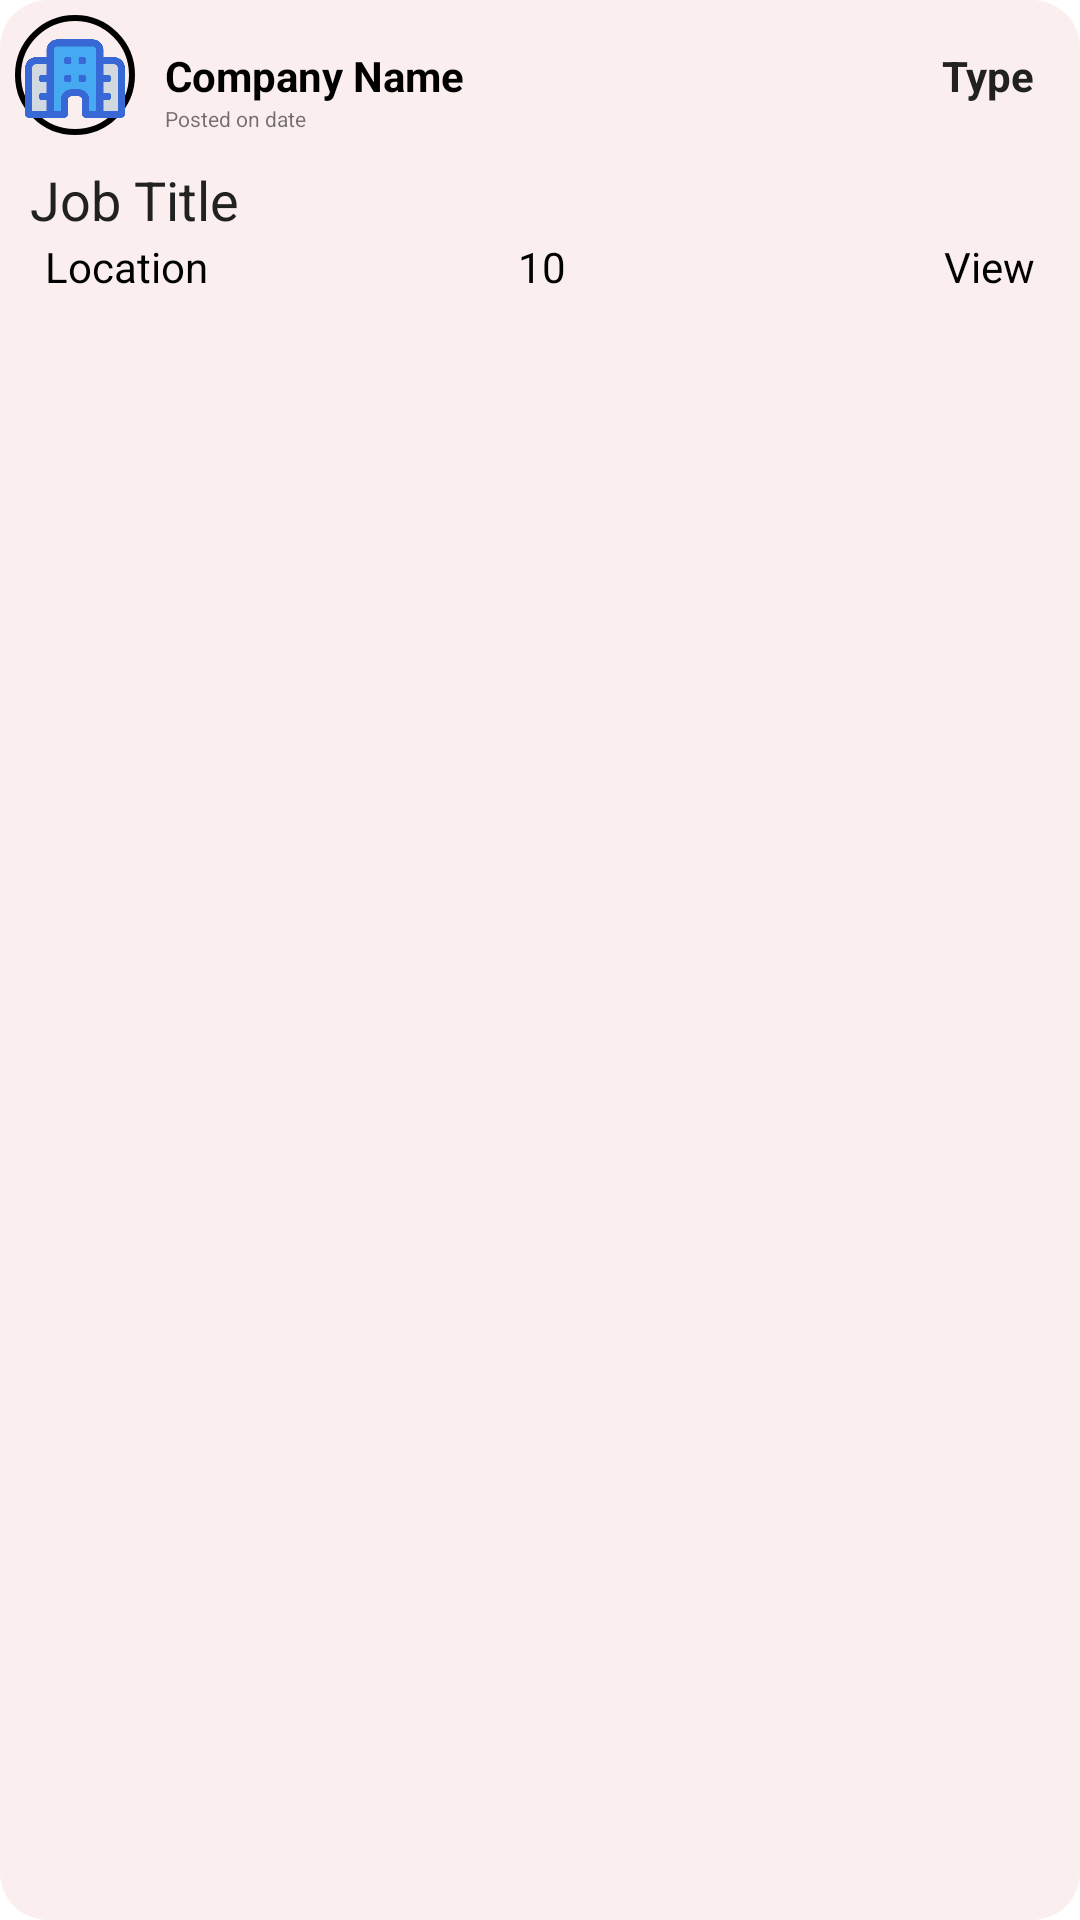

Reconstruct the res/layout file that produces this screen, plus the resources it refers to.
<!-- AndroidManifest.xml: application theme Theme.TCA -->
<!-- res/layout/card1_dashboard.xml -->
<?xml version="1.0" encoding="utf-8"?>
<androidx.constraintlayout.widget.ConstraintLayout xmlns:android="http://schemas.android.com/apk/res/android"
    xmlns:app="http://schemas.android.com/apk/res-auto"
    xmlns:tools="http://schemas.android.com/tools"
    android:layout_width="match_parent"
    android:padding="5dp"
    android:background="@drawable/shape_card_shaper"
    android:layout_height="wrap_content">

    <ImageView
        android:id="@+id/imageView5"
        android:layout_width="40dp"
        android:layout_height="40dp"
        android:padding="1dp"
        android:background="@drawable/shape_image_view_shaper"
        android:src="@drawable/icon_company"
        app:layout_constraintStart_toStartOf="parent"
        app:layout_constraintTop_toTopOf="parent">

    </ImageView>

    <TextView
        android:id="@+id/view_name"
        android:layout_width="wrap_content"
        android:layout_height="wrap_content"
        android:layout_marginStart="10dp"
        android:text="@string/card1_db_1"
        android:textColor="@color/black"
        android:textStyle="bold"
        app:layout_constraintBottom_toBottomOf="@+id/imageView5"
        app:layout_constraintStart_toEndOf="@+id/imageView5"
        app:layout_constraintTop_toTopOf="parent">

    </TextView>

    <TextView
        android:layout_width="wrap_content"
        android:layout_height="wrap_content"
        android:text="@string/card1_db_7"
        android:layout_marginEnd="10dp"
        android:textColor="@color/heading"
        android:textStyle="bold"
        app:layout_constraintBottom_toBottomOf="@+id/imageView5"
        app:layout_constraintEnd_toEndOf="parent"
        app:layout_constraintTop_toTopOf="@+id/imageView5" />

    <TextView
        android:id="@+id/textView17"
        android:layout_width="wrap_content"
        android:layout_height="wrap_content"
        android:text="@string/card1_db_2"
        android:textSize="7sp"
        app:layout_constraintStart_toStartOf="@+id/view_name"
        app:layout_constraintTop_toBottomOf="@+id/view_name"
        tools:ignore="SmallSp" />

    <TextView
        android:id="@+id/textView18"
        android:layout_width="wrap_content"
        android:layout_height="wrap_content"
        android:layout_marginStart="5dp"
        android:layout_marginTop="10dp"
        android:text="@string/card1_db_3"
        android:textColor="@color/heading"
        android:textSize="18sp"
        app:layout_constraintStart_toStartOf="parent"
        app:layout_constraintTop_toBottomOf="@+id/textView17">

    </TextView>

    <ImageView
        android:id="@+id/imageView6"
        android:layout_width="wrap_content"
        android:layout_height="wrap_content"
        android:layout_marginTop="10dp"
        android:src="@drawable/icon_address"
        app:layout_constraintStart_toStartOf="parent"
        app:layout_constraintTop_toBottomOf="@+id/textView18">

    </ImageView>

    <TextView
        android:layout_width="wrap_content"
        android:layout_height="wrap_content"
        android:text="@string/card1_db_5"
        android:textColor="@color/black"
        android:id="@+id/view_location"
        android:layout_marginStart="10dp"
        app:layout_constraintBottom_toBottomOf="@+id/imageView6"
        app:layout_constraintStart_toEndOf="@+id/imageView6"
        app:layout_constraintTop_toTopOf="@+id/imageView6">

    </TextView>

    <ImageView
        android:id="@+id/imageView7"
        android:layout_width="wrap_content"
        android:layout_height="wrap_content"
        android:src="@drawable/icon_groups"
        app:layout_constraintBottom_toBottomOf="@+id/imageView6"
        app:layout_constraintEnd_toEndOf="parent"
        app:layout_constraintHorizontal_bias="0.45"
        app:layout_constraintStart_toStartOf="parent"
        app:layout_constraintTop_toTopOf="@+id/imageView6">

    </ImageView>

    <TextView
        android:id="@+id/textView19"
        android:layout_width="wrap_content"
        android:layout_height="wrap_content"
        android:layout_marginStart="10dp"
        android:text="@string/card1_db_6"
        android:textColor="@color/black"
        app:layout_constraintBottom_toBottomOf="@+id/imageView7"
        app:layout_constraintStart_toEndOf="@+id/imageView7"
        app:layout_constraintTop_toTopOf="@+id/imageView7" />

    <TextView
        android:layout_width="wrap_content"
        android:layout_height="wrap_content"
        android:text="@string/card1_db_4"
        android:textColor="@color/black"
        android:id="@+id/view_view"
        android:layout_marginEnd="10dp"
        app:layout_constraintBottom_toBottomOf="@+id/imageView7"
        app:layout_constraintEnd_toEndOf="parent"
        app:layout_constraintTop_toTopOf="@+id/imageView7">

    </TextView>

    <ImageView
        android:layout_width="wrap_content"
        android:layout_height="wrap_content"
        android:src="@drawable/icon_view"
        android:layout_marginEnd="10dp"
        app:layout_constraintBottom_toBottomOf="@+id/view_view"
        app:layout_constraintEnd_toStartOf="@+id/view_view"
        app:layout_constraintTop_toTopOf="@+id/view_view">

    </ImageView>


</androidx.constraintlayout.widget.ConstraintLayout>
<!-- resources referenced by this layout -->
<resources>
  <color name="black">#FF000000</color>
  <color name="heading">#222121</color>
  <!-- drawable icon_company: png bitmap (drawable, 8841 bytes) -->
  <!-- drawable shape_card_shaper (drawable) -->
  <?xml version="1.0" encoding="utf-8"?>
  <layer-list xmlns:android="http://schemas.android.com/apk/res/android">
      
      <item>
          <shape android:shape="rectangle">
              <solid android:color="@android:color/transparent" />
              <corners android:radius="16dp" />
          </shape>
      </item>
  
      
      <item>
          <shape android:shape="rectangle">
              <solid android:color="#FAEEEE" />
              <corners android:radius="16dp" />
          </shape>
      </item>
  </layer-list>
  <!-- drawable shape_image_view_shaper (drawable) -->
  <?xml version="1.0" encoding="utf-8"?>
  <shape xmlns:android="http://schemas.android.com/apk/res/android">
      <stroke
          android:width="2dp"
          android:color="@color/black" >
      </stroke>
      <corners android:radius="30dp" />
  </shape>
  <string name="card1_db_1">Company Name</string>
  <string name="card1_db_2">Posted on date</string>
  <string name="card1_db_3">Job Title</string>
  <string name="card1_db_4">View</string>
  <string name="card1_db_5">Location</string>
  <string name="card1_db_6">10</string>
  <string name="card1_db_7">Type</string>
  <style name="Theme.TCA" parent="Theme.MaterialComponents.DayNight.NoActionBar">
          
          <item name="colorPrimary">@color/purple_500</item>
          <item name="colorPrimaryVariant">@color/purple_700</item>
          <item name="colorOnPrimary">@color/white</item>
          
          <item name="colorSecondary">@color/teal_200</item>
          <item name="colorSecondaryVariant">@color/teal_700</item>
          <item name="colorOnSecondary">@color/black</item>
          
          <item name="android:statusBarColor">@color/status_bar</item>
          
      </style>
  <color name="purple_500">#FF6200EE</color>
  <color name="purple_700">#FF3700B3</color>
  <color name="white">#FFFFFFFF</color>
  <color name="teal_200">#FF03DAC5</color>
  <color name="teal_700">#FF018786</color>
  <color name="status_bar">#3F51B5</color>
</resources>
